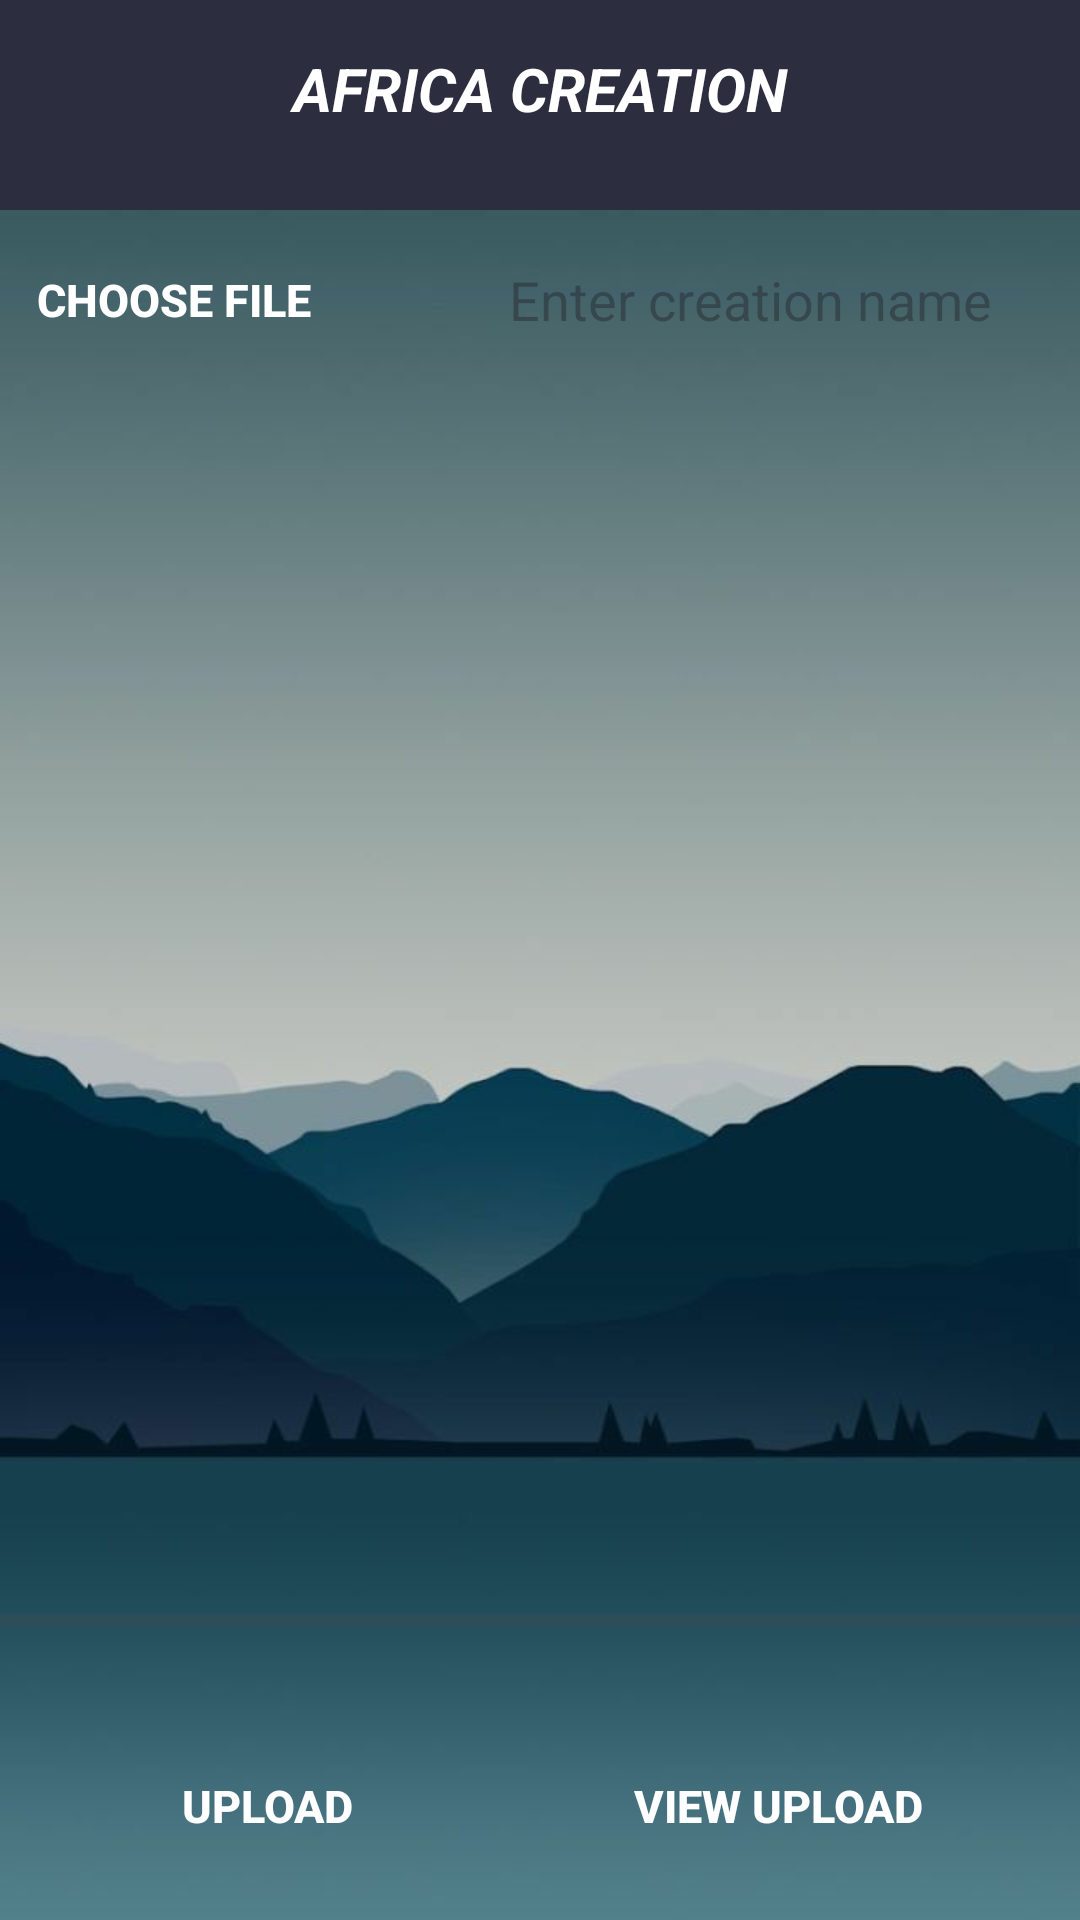

Here is an Android app screen rendered from its layout file. Give the layout XML and the strings, colors and styles it references.
<!-- AndroidManifest.xml: application theme Theme.OurHeritage -->
<!-- res/layout/activity_main3.xml -->
<?xml version="1.0" encoding="utf-8"?>
<RelativeLayout xmlns:android="http://schemas.android.com/apk/res/android"
    xmlns:app="http://schemas.android.com/apk/res-auto"
    xmlns:tools="http://schemas.android.com/tools"
    android:layout_width="match_parent"
    android:layout_height="match_parent"
    android:background="@drawable/b_ground"
    android:fitsSystemWindows="true"
    >




    <TextView
        android:id="@+id/headerA"
        android:layout_width="match_parent"
        android:layout_height="70dp"
        android:text="AFRICA CREATION"
        android:textAlignment="center"
        android:textSize="20sp"
        android:textColor="@color/white"
        android:background="#FF2D2D40"
        android:textStyle="bold|italic"
        android:padding="16dp" />


    <Button
        android:id="@+id/btnA"
        android:layout_width="wrap_content"
        android:layout_height="40dp"
        android:layout_below="@+id/headerA"
        android:layout_marginLeft="5dp"
        android:layout_marginTop="10dp"
        android:background="@android:color/transparent"
        android:textStyle="bold"
        android:layout_marginBottom="14dp"
        android:textColor="@color/white"
        android:text="  choose file  "
        android:textSize="15dp"
        tools:ignore="TextSizeCheck">

    </Button>

    <EditText
        android:id="@+id/editTextName"
        android:layout_width="match_parent"
        android:layout_height="40dp"
        android:layout_below="@+id/headerA"
        android:layout_marginLeft="150dp"
        android:layout_marginTop="10dp"
        android:layout_marginRight="10dp"
        android:background="@android:color/transparent"
        android:gravity="center"
        android:hint="Enter creation name"
        android:textColor="@color/white"
        tools:ignore="TouchTargetSizeCheck" />
    <ImageView
        android:id="@+id/imageV"
        android:layout_width="match_parent"
        android:layout_height="match_parent"
        android:layout_above="@+id/progress"
        android:layout_below="@+id/editTextName"
        android:layout_marginTop="15dp"
        android:layout_marginBottom="15dp">




    </ImageView>

    <ProgressBar
        android:id="@+id/progress"
        android:layout_width="match_parent"
        android:layout_height="wrap_content"
        android:layout_above="@id/btnB"
        android:layout_alignParentStart="true"
        android:layout_marginBottom="10dp"
        style="@style/Widget.AppCompat.ProgressBar.Horizontal"/>


    <Button
        android:id="@+id/btnB"
        android:layout_width="wrap_content"
        android:layout_height="wrap_content"
        android:layout_alignParentBottom="true"
        android:layout_marginLeft="45dp"
        android:layout_marginTop="20dp"
        android:layout_marginBottom="14dp"
        android:textStyle="bold"
        android:text="  upload  "
        android:textColor="@color/white"
        android:background="@android:color/transparent"
        android:textSize="15dp"
        tools:ignore="TextSizeCheck">

    </Button>

    <Button
        android:id="@+id/btnC"
        android:layout_width="wrap_content"
        android:layout_height="wrap_content"
        android:layout_alignParentRight="true"
        android:layout_alignParentBottom="true"
        android:layout_marginTop="20dp"
        android:layout_marginRight="45dp"
        android:layout_marginBottom="14dp"
        android:backgroundTint="#FF2D2D40"
        android:text="  view upload  "
        android:textStyle="bold"
        android:textColor="@color/white"
        android:background="@android:color/transparent"
        android:textSize="15dp"
        tools:ignore="TextSizeCheck">

    </Button>



</RelativeLayout>
<!-- resources referenced by this layout -->
<resources>
  <!-- drawable b_ground: jpeg bitmap (drawable, 23985 bytes) -->
  <style name="Theme.OurHeritage" parent="Base.Theme.OurHeritage" />
  <style name="Base.Theme.OurHeritage" parent="Theme.Material3.DayNight.NoActionBar">
          
          
      </style>
  <!-- not gathered from this repository: default colours our renderer supplied (Android Studio template values) -->
  <color name="white">#FFFFFFFF</color>
</resources>
